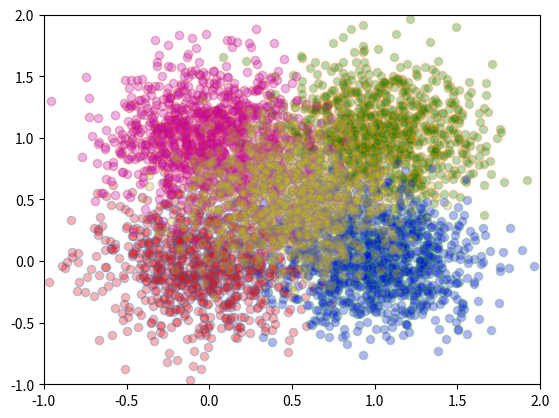

Reproduce this figure in Python.
import numpy as np
import matplotlib.pyplot as plt

plt.ion()

X = np.random.randn(5000*2).reshape((5,1000,2)) * 0.3

means = np.array([[0,0],[1,1],[1,0],[0,1],[0.5,0.5]])

X = X + means[:,np.newaxis,:]

colors = 'rgbmy'

for x, color in zip(X, colors):
    plt.plot(x[:,0], x[:,1], 'o', markerfacecolor=color, alpha=0.3)

plt.xlim([-1,2])
plt.ylim([-1,2])